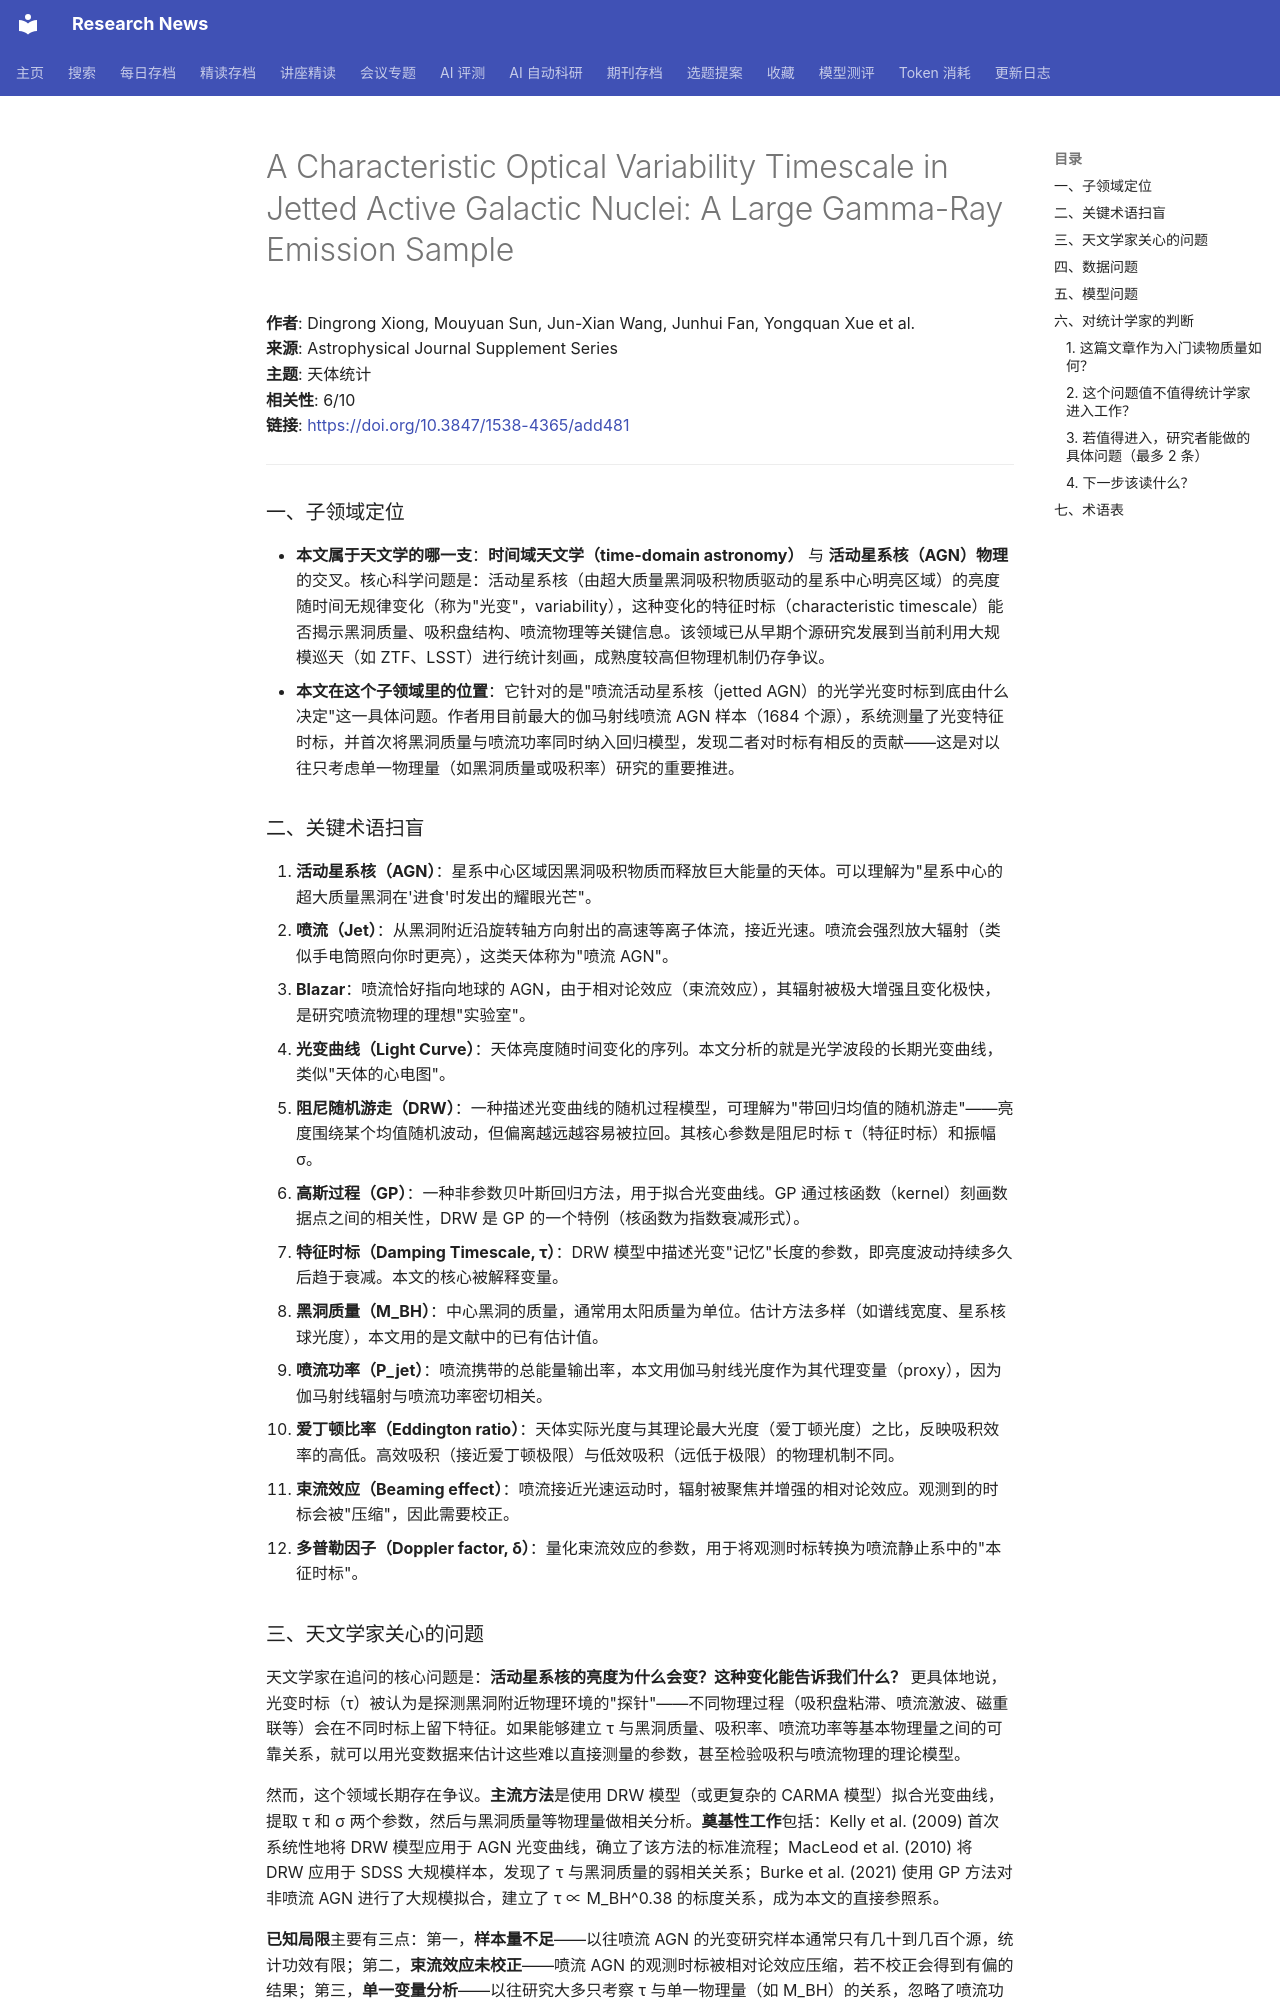

repository: cxy0714/research-news · page: deep_reads/2026-05-24-10.3847_1538-4365_add481/index.html · generator: mkdocs

# A Characteristic Optical Variability Timescale in Jetted Active Galactic Nuclei: A Large Gamma-Ray Emission Sample

**作者**: Dingrong Xiong, Mouyuan Sun, Jun-Xian Wang, Junhui Fan, Yongquan Xue et al.  
**来源**: Astrophysical Journal Supplement Series  
**主题**: 天体统计  
**相关性**: 6/10  
**链接**: <https://doi.org/10.3847/1538-4365/add481>

---

### 一、子领域定位

- **本文属于天文学的哪一支**：**时间域天文学（time-domain astronomy）** 与 **活动星系核（AGN）物理** 的交叉。核心科学问题是：活动星系核（由超大质量黑洞吸积物质驱动的星系中心明亮区域）的亮度随时间无规律变化（称为"光变"，variability），这种变化的特征时标（characteristic timescale）能否揭示黑洞质量、吸积盘结构、喷流物理等关键信息。该领域已从早期个源研究发展到当前利用大规模巡天（如 ZTF、LSST）进行统计刻画，成熟度较高但物理机制仍存争议。
- **本文在这个子领域里的位置**：它针对的是"喷流活动星系核（jetted AGN）的光学光变时标到底由什么决定"这一具体问题。作者用目前最大的伽马射线喷流 AGN 样本（1684 个源），系统测量了光变特征时标，并首次将黑洞质量与喷流功率同时纳入回归模型，发现二者对时标有相反的贡献——这是对以往只考虑单一物理量（如黑洞质量或吸积率）研究的重要推进。

### 二、关键术语扫盲

1. **活动星系核（AGN）**：星系中心区域因黑洞吸积物质而释放巨大能量的天体。可以理解为"星系中心的超大质量黑洞在'进食'时发出的耀眼光芒"。
2. **喷流（Jet）**：从黑洞附近沿旋转轴方向射出的高速等离子体流，接近光速。喷流会强烈放大辐射（类似手电筒照向你时更亮），这类天体称为"喷流 AGN"。
3. **Blazar**：喷流恰好指向地球的 AGN，由于相对论效应（束流效应），其辐射被极大增强且变化极快，是研究喷流物理的理想"实验室"。
4. **光变曲线（Light Curve）**：天体亮度随时间变化的序列。本文分析的就是光学波段的长期光变曲线，类似"天体的心电图"。
5. **阻尼随机游走（DRW）**：一种描述光变曲线的随机过程模型，可理解为"带回归均值的随机游走"——亮度围绕某个均值随机波动，但偏离越远越容易被拉回。其核心参数是阻尼时标 τ（特征时标）和振幅 σ。
6. **高斯过程（GP）**：一种非参数贝叶斯回归方法，用于拟合光变曲线。GP 通过核函数（kernel）刻画数据点之间的相关性，DRW 是 GP 的一个特例（核函数为指数衰减形式）。
7. **特征时标（Damping Timescale, τ）**：DRW 模型中描述光变"记忆"长度的参数，即亮度波动持续多久后趋于衰减。本文的核心被解释变量。
8. **黑洞质量（M_BH）**：中心黑洞的质量，通常用太阳质量为单位。估计方法多样（如谱线宽度、星系核球光度），本文用的是文献中的已有估计值。
9. **喷流功率（P_jet）**：喷流携带的总能量输出率，本文用伽马射线光度作为其代理变量（proxy），因为伽马射线辐射与喷流功率密切相关。
10. **爱丁顿比率（Eddington ratio）**：天体实际光度与其理论最大光度（爱丁顿光度）之比，反映吸积效率的高低。高效吸积（接近爱丁顿极限）与低效吸积（远低于极限）的物理机制不同。
11. **束流效应（Beaming effect）**：喷流接近光速运动时，辐射被聚焦并增强的相对论效应。观测到的时标会被"压缩"，因此需要校正。
12. **多普勒因子（Doppler factor, δ）**：量化束流效应的参数，用于将观测时标转换为喷流静止系中的"本征时标"。

### 三、天文学家关心的问题

天文学家在追问的核心问题是：**活动星系核的亮度为什么会变？这种变化能告诉我们什么？** 更具体地说，光变时标（τ）被认为是探测黑洞附近物理环境的"探针"——不同物理过程（吸积盘粘滞、喷流激波、磁重联等）会在不同时标上留下特征。如果能够建立 τ 与黑洞质量、吸积率、喷流功率等基本物理量之间的可靠关系，就可以用光变数据来估计这些难以直接测量的参数，甚至检验吸积与喷流物理的理论模型。

然而，这个领域长期存在争议。**主流方法**是使用 DRW 模型（或更复杂的 CARMA 模型）拟合光变曲线，提取 τ 和 σ 两个参数，然后与黑洞质量等物理量做相关分析。**奠基性工作**包括：Kelly et al. (2009) 首次系统性地将 DRW 模型应用于 AGN 光变曲线，确立了该方法的标准流程；MacLeod et al. (2010) 将 DRW 应用于 SDSS 大规模样本，发现了 τ 与黑洞质量的弱相关关系；Burke et al. (2021) 使用 GP 方法对非喷流 AGN 进行了大规模拟合，建立了 τ ∝ M_BH^0.38 的标度关系，成为本文的直接参照系。

**已知局限**主要有三点：第一，**样本量不足**——以往喷流 AGN 的光变研究样本通常只有几十到几百个源，统计功效有限；第二，**束流效应未校正**——喷流 AGN 的观测时标被相对论效应压缩，若不校正会得到有偏的结果；第三，**单一变量分析**——以往研究大多只考察 τ 与单一物理量（如 M_BH）的关系，忽略了喷流功率等可能同时起作用的因素。本文针对这三点逐一突破：样本量扩大到 1684，对束流效应进行了校正，并首次将 M_BH 与 P_jet 同时纳入多元回归。
